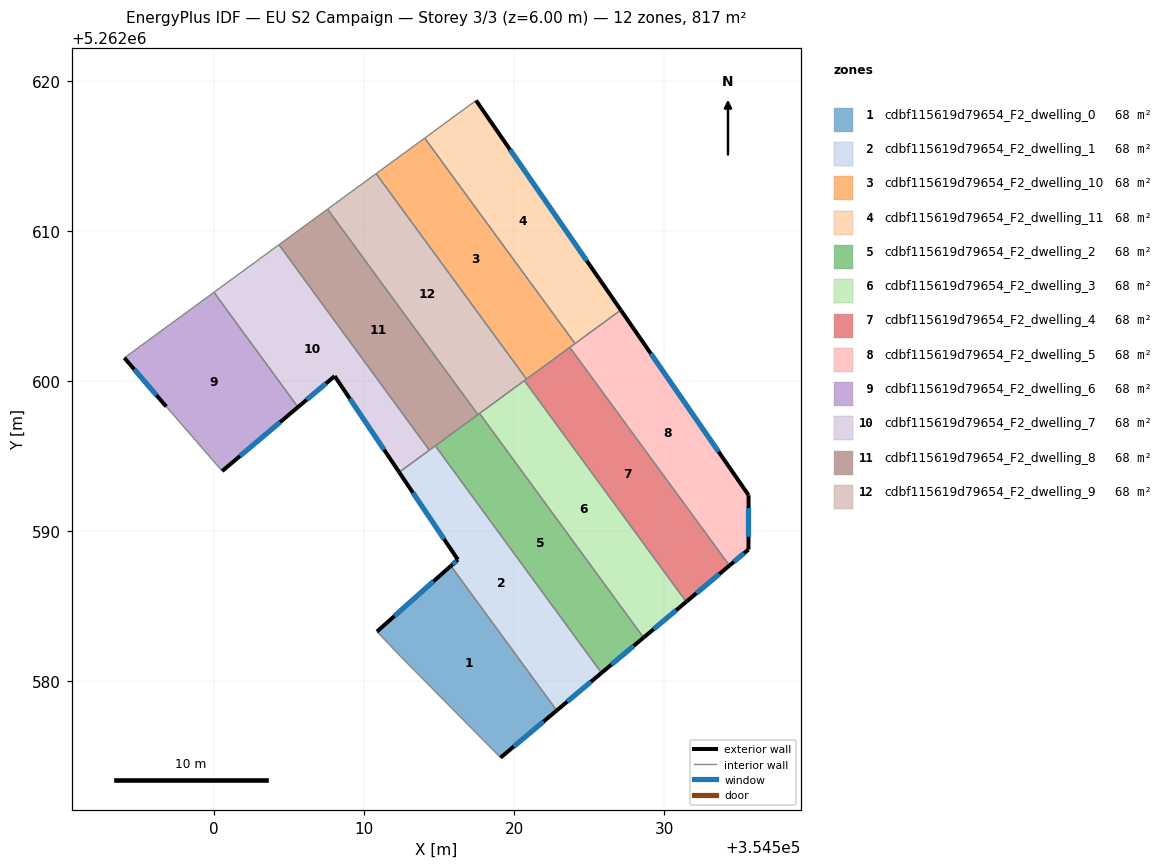
=== STOREY PLAN SPEC (per zone: floor XY polygon, exterior-wall plan segments, windows/doors) ===
zone 1: cdbf115619d79654_F2_dwelling_0  (68.1 m²)
  floor: (354515.79, 5262587.68) (354522.84, 5262578.04) (354519.10, 5262574.90) (354512.48, 5262581.61) (354510.86, 5262583.30)
  exterior wall: (354515.79, 5262587.68) – (354510.86, 5262583.30)  [6.6 m]
    window: (354514.63, 5262586.65) – (354512.02, 5262584.33)  [5.6 m²]
  exterior wall: (354519.10, 5262574.90) – (354522.84, 5262578.04)  [4.9 m]
    window: (354519.98, 5262575.64) – (354521.97, 5262577.31)  [4.1 m²]
  interior walls: 3
zone 2: cdbf115619d79654_F2_dwelling_1  (68.1 m²)
  floor: (354514.75, 5262595.68) (354525.83, 5262580.55) (354522.84, 5262578.04) (354515.79, 5262587.68) (354516.26, 5262588.09) (354512.35, 5262593.92)
  exterior wall: (354522.84, 5262578.04) – (354525.83, 5262580.55)  [3.9 m]
    window: (354523.55, 5262578.63) – (354525.13, 5262579.96)  [3.3 m²]
  exterior wall: (354516.26, 5262588.09) – (354515.79, 5262587.68)  [0.6 m]
    window: (354516.15, 5262588.00) – (354515.90, 5262587.78)  [0.5 m²]
  exterior wall: (354512.35, 5262593.92) – (354516.26, 5262588.09)  [7.0 m]
    window: (354513.26, 5262592.55) – (354515.34, 5262589.46)  [5.9 m²]
  interior walls: 4
zone 3: cdbf115619d79654_F2_dwelling_10  (68.1 m²)
  floor: (354514.04, 5262616.19) (354524.07, 5262602.50) (354520.83, 5262600.13) (354510.81, 5262613.82)
  interior walls: 5
zone 4: cdbf115619d79654_F2_dwelling_11  (68.1 m²)
  floor: (354517.47, 5262618.70) (354527.11, 5262604.73) (354524.07, 5262602.50) (354514.04, 5262616.19)
  exterior wall: (354527.11, 5262604.73) – (354517.47, 5262618.70)  [17.0 m]
    window: (354524.85, 5262608.01) – (354519.73, 5262615.42)  [14.3 m²]
  interior walls: 3
zone 5: cdbf115619d79654_F2_dwelling_2  (68.1 m²)
  floor: (354517.70, 5262597.84) (354528.63, 5262582.90) (354525.83, 5262580.55) (354514.75, 5262595.68)
  exterior wall: (354525.83, 5262580.55) – (354528.63, 5262582.90)  [3.7 m]
    window: (354526.49, 5262581.10) – (354527.98, 5262582.35)  [3.1 m²]
  interior walls: 4
zone 6: cdbf115619d79654_F2_dwelling_3  (68.1 m²)
  floor: (354520.69, 5262600.03) (354531.48, 5262585.29) (354528.63, 5262582.90) (354517.70, 5262597.84)
  exterior wall: (354528.63, 5262582.90) – (354531.48, 5262585.29)  [3.7 m]
    window: (354529.30, 5262583.46) – (354530.81, 5262584.73)  [3.1 m²]
  interior walls: 3
zone 7: cdbf115619d79654_F2_dwelling_4  (68.1 m²)
  floor: (354523.72, 5262602.24) (354534.36, 5262587.71) (354531.48, 5262585.29) (354520.69, 5262600.03)
  exterior wall: (354531.48, 5262585.29) – (354534.36, 5262587.71)  [3.8 m]
    window: (354532.15, 5262585.85) – (354533.68, 5262587.14)  [3.2 m²]
  interior walls: 4
zone 8: cdbf115619d79654_F2_dwelling_5  (68.1 m²)
  floor: (354527.11, 5262604.73) (354535.63, 5262592.39) (354535.62, 5262588.77) (354534.36, 5262587.71) (354523.72, 5262602.24)
  exterior wall: (354534.36, 5262587.71) – (354535.62, 5262588.77)  [1.7 m]
    window: (354534.65, 5262587.95) – (354535.33, 5262588.52)  [1.4 m²]
  exterior wall: (354535.63, 5262592.39) – (354527.11, 5262604.73)  [15.0 m]
    window: (354533.63, 5262595.29) – (354529.12, 5262601.83)  [12.6 m²]
  exterior wall: (354535.62, 5262588.77) – (354535.63, 5262592.39)  [3.6 m]
    window: (354535.63, 5262589.62) – (354535.63, 5262591.54)  [3.1 m²]
  interior walls: 3
zone 9: cdbf115619d79654_F2_dwelling_6  (68.1 m²)
  floor: (354500.00, 5262605.91) (354505.60, 5262598.26) (354500.55, 5262594.00) (354496.82, 5262598.30) (354494.03, 5262601.55)
  exterior wall: (354500.55, 5262594.00) – (354505.60, 5262598.26)  [6.6 m]
    window: (354501.73, 5262595.00) – (354504.41, 5262597.26)  [5.6 m²]
  exterior wall: (354494.03, 5262601.55) – (354496.82, 5262598.30)  [4.3 m]
    window: (354494.69, 5262600.78) – (354496.16, 5262599.06)  [3.6 m²]
  interior walls: 3
zone 10: cdbf115619d79654_F2_dwelling_7  (68.1 m²)
  floor: (354504.33, 5262609.09) (354514.35, 5262595.39) (354512.35, 5262593.92) (354508.05, 5262600.33) (354505.60, 5262598.26) (354500.00, 5262605.91)
  exterior wall: (354508.05, 5262600.33) – (354512.35, 5262593.92)  [7.7 m]
    window: (354509.06, 5262598.83) – (354511.34, 5262595.43)  [6.5 m²]
  exterior wall: (354505.60, 5262598.26) – (354508.05, 5262600.33)  [3.2 m]
    window: (354506.17, 5262598.75) – (354507.47, 5262599.84)  [2.7 m²]
  interior walls: 4
zone 11: cdbf115619d79654_F2_dwelling_8  (68.1 m²)
  floor: (354507.57, 5262611.46) (354517.59, 5262597.76) (354514.35, 5262595.39) (354504.33, 5262609.09)
  interior walls: 5
zone 12: cdbf115619d79654_F2_dwelling_9  (68.1 m²)
  floor: (354510.81, 5262613.82) (354520.83, 5262600.13) (354517.59, 5262597.76) (354507.57, 5262611.46)
  interior walls: 6

=== DERIVED (storey summary) ===
Building: EU S2 Campaign
Storey: 3 of 3  (floor level z = 6.00 m)
Storey gross floor area: 816.8 m²
Zones on this storey: 12
  - cdbf115619d79654_F2_dwelling_0: floor 68.1 m²; exterior wall 11.5 m (34.4 m²); 2 window(s) 9.7 m²; WWR 28.1%
  - cdbf115619d79654_F2_dwelling_1: floor 68.1 m²; exterior wall 11.5 m (34.6 m²); 3 window(s) 9.7 m²; WWR 28.1%
  - cdbf115619d79654_F2_dwelling_10: floor 68.1 m²
  - cdbf115619d79654_F2_dwelling_11: floor 68.1 m²; exterior wall 17.0 m (50.9 m²); 1 window(s) 14.3 m²; WWR 28.1%
  - cdbf115619d79654_F2_dwelling_2: floor 68.1 m²; exterior wall 3.7 m (11.0 m²); 1 window(s) 3.1 m²; WWR 28.1%
  - cdbf115619d79654_F2_dwelling_3: floor 68.1 m²; exterior wall 3.7 m (11.1 m²); 1 window(s) 3.1 m²; WWR 28.1%
  - cdbf115619d79654_F2_dwelling_4: floor 68.1 m²; exterior wall 3.8 m (11.3 m²); 1 window(s) 3.2 m²; WWR 28.1%
  - cdbf115619d79654_F2_dwelling_5: floor 68.1 m²; exterior wall 20.3 m (60.8 m²); 3 window(s) 17.1 m²; WWR 28.1%
  - cdbf115619d79654_F2_dwelling_6: floor 68.1 m²; exterior wall 10.9 m (32.7 m²); 2 window(s) 9.2 m²; WWR 28.1%
  - cdbf115619d79654_F2_dwelling_7: floor 68.1 m²; exterior wall 10.9 m (32.8 m²); 2 window(s) 9.2 m²; WWR 28.1%
  - cdbf115619d79654_F2_dwelling_8: floor 68.1 m²
  - cdbf115619d79654_F2_dwelling_9: floor 68.1 m²
Zone adjacency (shared interzone walls):
  - cdbf115619d79654_F2_dwelling_0 ↔ cdbf115619d79654_F2_dwelling_1
  - cdbf115619d79654_F2_dwelling_1 ↔ cdbf115619d79654_F2_dwelling_2
  - cdbf115619d79654_F2_dwelling_1 ↔ cdbf115619d79654_F2_dwelling_7
  - cdbf115619d79654_F2_dwelling_1 ↔ cdbf115619d79654_F2_dwelling_8
  - cdbf115619d79654_F2_dwelling_10 ↔ cdbf115619d79654_F2_dwelling_11
  - cdbf115619d79654_F2_dwelling_10 ↔ cdbf115619d79654_F2_dwelling_4
  - cdbf115619d79654_F2_dwelling_10 ↔ cdbf115619d79654_F2_dwelling_5
  - cdbf115619d79654_F2_dwelling_10 ↔ cdbf115619d79654_F2_dwelling_9
  - cdbf115619d79654_F2_dwelling_11 ↔ cdbf115619d79654_F2_dwelling_5
  - cdbf115619d79654_F2_dwelling_2 ↔ cdbf115619d79654_F2_dwelling_3
  - cdbf115619d79654_F2_dwelling_2 ↔ cdbf115619d79654_F2_dwelling_8
  - cdbf115619d79654_F2_dwelling_2 ↔ cdbf115619d79654_F2_dwelling_9
  - cdbf115619d79654_F2_dwelling_3 ↔ cdbf115619d79654_F2_dwelling_4
  - cdbf115619d79654_F2_dwelling_3 ↔ cdbf115619d79654_F2_dwelling_9
  - cdbf115619d79654_F2_dwelling_4 ↔ cdbf115619d79654_F2_dwelling_5
  - cdbf115619d79654_F2_dwelling_4 ↔ cdbf115619d79654_F2_dwelling_9
  - cdbf115619d79654_F2_dwelling_6 ↔ cdbf115619d79654_F2_dwelling_7
  - cdbf115619d79654_F2_dwelling_7 ↔ cdbf115619d79654_F2_dwelling_8
  - cdbf115619d79654_F2_dwelling_8 ↔ cdbf115619d79654_F2_dwelling_9